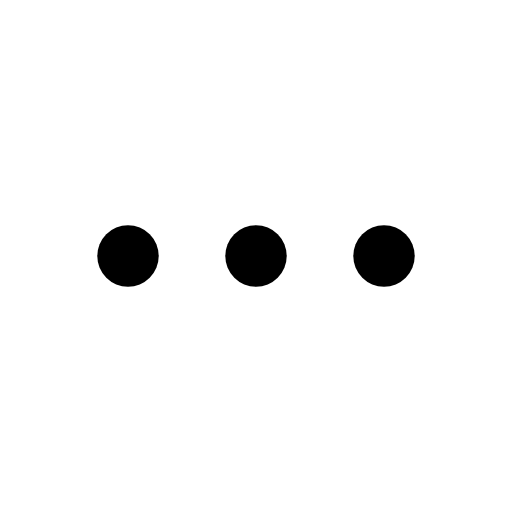
t = 0.00 s
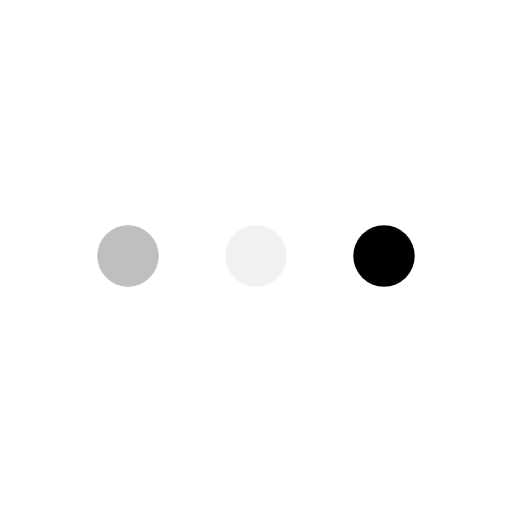
t = 0.23 s
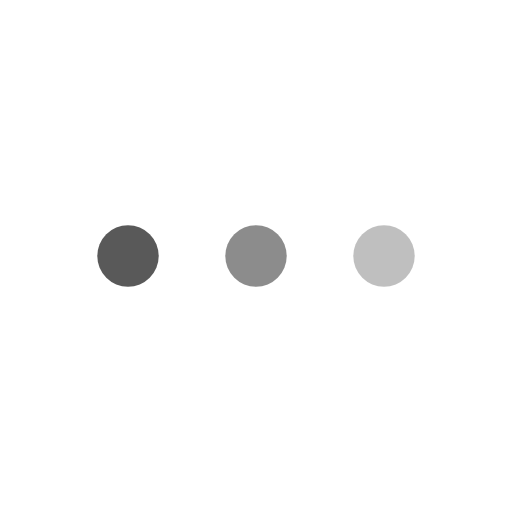
t = 0.43 s
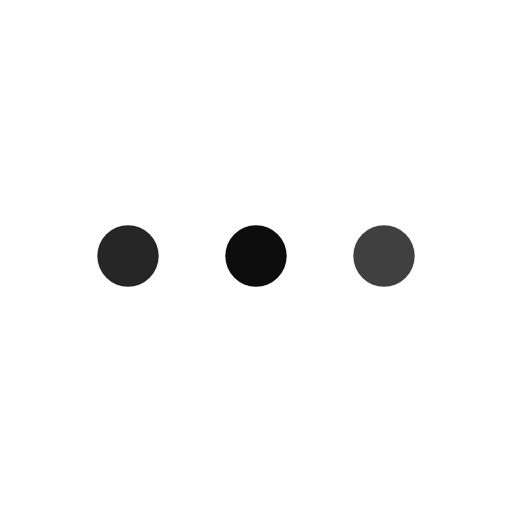
t = 0.68 s
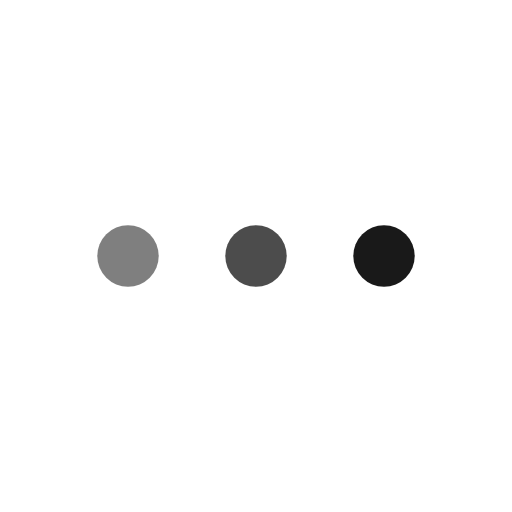
t = 0.85 s
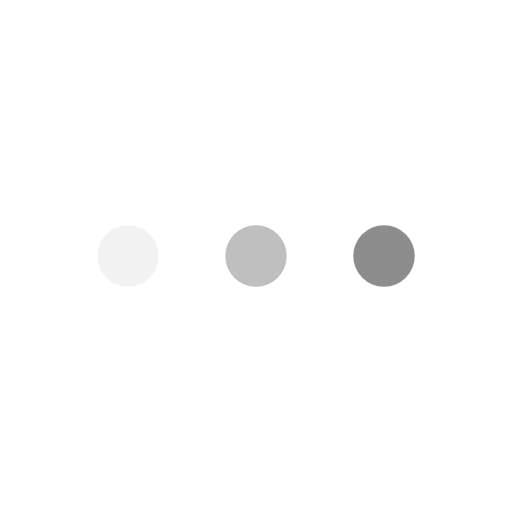
t = 1.08 s

The animated SVG that drew these frames (rendered in a browser with its animation timeline set to each time). Animation: 3 SMIL elements (animate=3); one cycle of 1.30 s, repeats indefinitely.

<svg id="L4" xmlns="http://www.w3.org/2000/svg" xmlns:xlink="http://www.w3.org/1999/xlink" x="0px" y="0px" viewBox="0 0 100 100" xml:space="preserve">
    <circle stroke="none" cx="25" cy="50" r="6">
        <animate attributeName="opacity" dur="1s" values="0;1;0" repeatCount="indefinite" begin="0.1"></animate>
    </circle>
    <circle stroke="none" cx="50" cy="50" r="6">
        <animate attributeName="opacity" dur="1s" values="0;1;0" repeatCount="indefinite" begin="0.2"></animate>
    </circle>
    <circle stroke="none" cx="75" cy="50" r="6">
        <animate attributeName="opacity" dur="1s" values="0;1;0" repeatCount="indefinite" begin="0.3"></animate>
    </circle>
</svg>